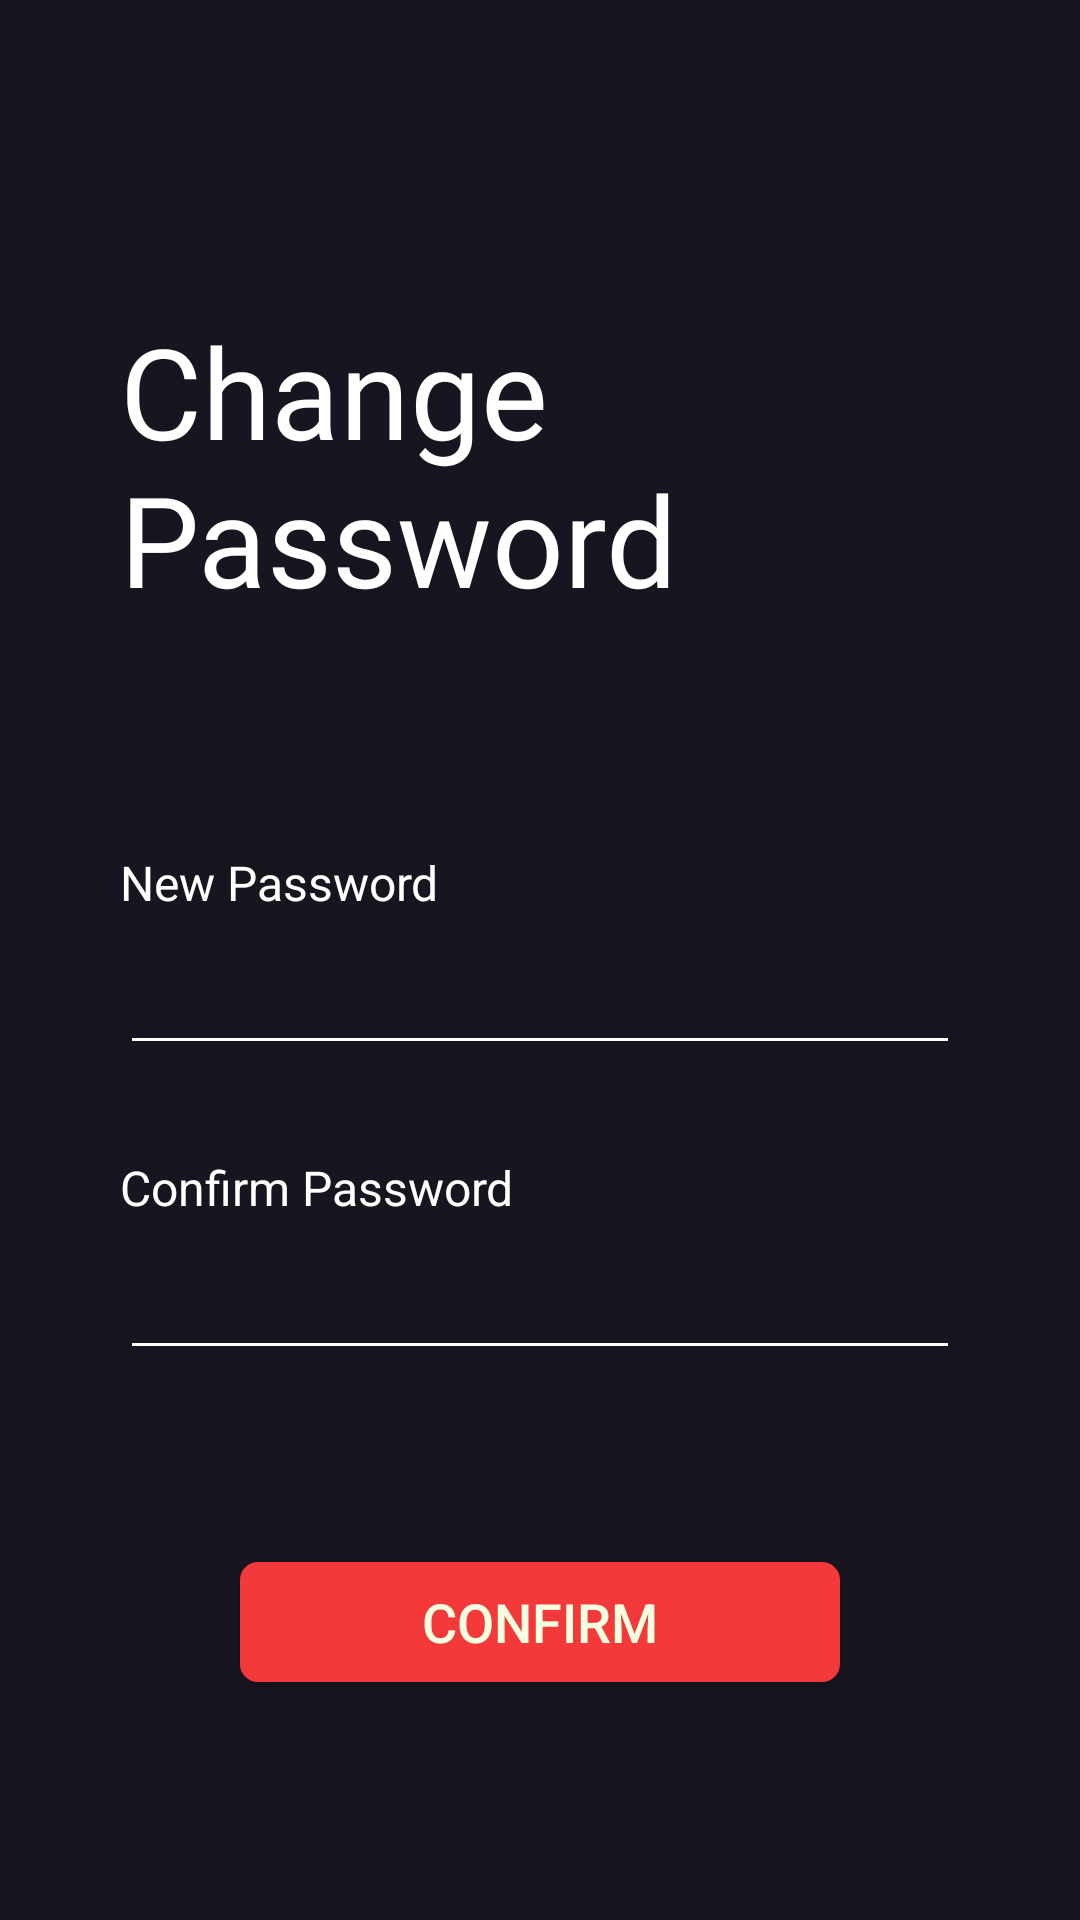

Here is an Android app screen rendered from its layout file. Give the layout XML and the strings, colors and styles it references.
<!-- AndroidManifest.xml: application theme AppTheme -->
<!-- res/layout/activity_change_password_2.xml -->
<?xml version="1.0" encoding="utf-8"?>
<RelativeLayout xmlns:android="http://schemas.android.com/apk/res/android"
    xmlns:app="http://schemas.android.com/apk/res-auto"
    xmlns:tools="http://schemas.android.com/tools"
    android:layout_width="match_parent"
    android:layout_height="match_parent"
    android:background="#191520"
    tools:context=".Activities.ChangePassword2">


    <ImageView
        android:id="@+id/goBack"
        android:layout_width="30dp"
        android:layout_height="30dp"
        android:layout_margin="36dp"
        android:onClick="navigateBack"/>

    <TextView
        android:id="@+id/title"
        android:layout_width="wrap_content"
        android:layout_height="wrap_content"
        android:layout_marginHorizontal="40dp"
        android:layout_below="@id/goBack"
        android:text="@string/change_password"
        android:textColor="@color/white"
        android:textSize="42dp"
        android:fontFamily="@font/roboto_bold" />

    <TextView
        android:layout_width="wrap_content"
        android:layout_height="wrap_content"
        android:layout_marginHorizontal="40dp"
        android:layout_below="@id/title"
        android:layout_marginVertical="12dp"
        android:textColor="#F33939"
        android:text=""
        android:textSize="16dp"
        android:id="@+id/error"/>

    <TextView
        android:layout_width="wrap_content"
        android:layout_height="wrap_content"
        android:text="@string/new_password"
        android:layout_marginHorizontal="40dp"
        android:layout_below="@id/error"
        android:textColor="@color/white"
        android:id="@+id/tvPassword"
        android:textSize="16sp"
        android:layout_marginTop="30dp"
        />

    <EditText
        android:id="@+id/password"
        android:layout_width="match_parent"
        android:layout_marginHorizontal="40dp"
        android:layout_height="50dp"
        android:layout_below="@id/tvPassword"
        android:backgroundTint="@color/white"
        android:inputType="textPassword"
        android:textColor="@color/white"
        android:textSize="16sp"
        android:fontFamily="@font/roboto_regular" />

    <TextView
        android:layout_width="wrap_content"
        android:layout_height="wrap_content"
        android:text="@string/confirm_password"
        android:layout_marginHorizontal="40dp"
        android:layout_below="@id/password"
        android:textColor="@color/white"
        android:id="@+id/tvConfirmPassword"
        android:textSize="16sp"
        android:layout_marginTop="30dp"
        />

    <EditText
        android:id="@+id/confirmPassword"
        android:layout_width="match_parent"
        android:layout_height="50dp"
        android:layout_marginHorizontal="40dp"
        android:layout_below="@id/tvConfirmPassword"
        android:backgroundTint="@color/white"
        android:inputType="textPassword"
        android:textColor="@color/white"
        android:textSize="16sp"
        android:fontFamily="@font/roboto_regular" />

    <Button
        android:id="@+id/button"
        android:layout_width="200dp"
        android:layout_height="40dp"
        android:layout_below="@id/confirmPassword"
        android:layout_marginTop="64dp"
        android:layout_centerHorizontal="true"
        android:text="@string/confirm"
        android:textColor="#F7FFE2"
        android:textSize="18sp"
        android:background="@drawable/btn_rounded"
        android:onClick="setPassword"/>

</RelativeLayout>
<!-- resources referenced by this layout -->
<resources>
  <color name="white">#fff</color>
  <!-- drawable btn_rounded (drawable) -->
  <?xml version="1.0" encoding="utf-8"?>
  <shape android:shape="rectangle" xmlns:android="http://schemas.android.com/apk/res/android">
      <solid android:color="#F33939"/>
      <corners android:radius="6dp"/>
  </shape>
  <string name="change_password">Change Password</string>
  <string name="confirm">Confirm</string>
  <string name="confirm_password">Confirm Password</string>
  <string name="new_password">New Password</string>
  <style name="AppTheme" parent="Theme.AppCompat.Light.DarkActionBar">
          
          <item name="colorPrimary">@color/colorPrimary</item>
          <item name="colorPrimaryDark">@color/colorPrimaryDark</item>
          <item name="colorAccent">@color/colorAccent</item>
          <item name="background">@color/colorPrimaryDark</item>
      </style>
  <color name="colorPrimary">#6200EE</color>
  <color name="colorPrimaryDark">#191520</color>
  <color name="colorAccent">#03DAC5</color>
</resources>
